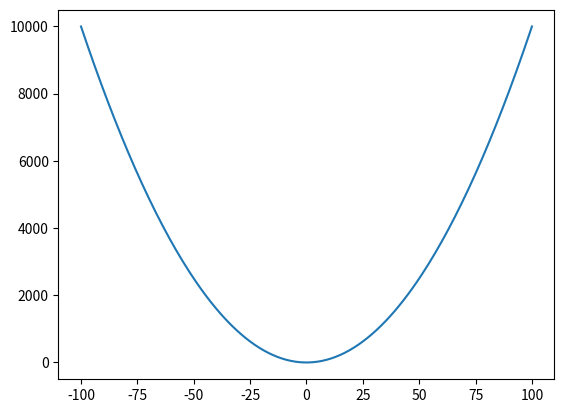

This chart was generated by the following Python code:
###
#Write a program that draws the graph of the function f(x)=x2-3. 

import matplotlib.pyplot as plt

x = []
y = []

# create x values
for n in range(-100,101):
   x = x + [n]

# create y values
for n in x:
   y.append(n**2 - 3)

# print chart
plt.plot(x, y)
plt.show()